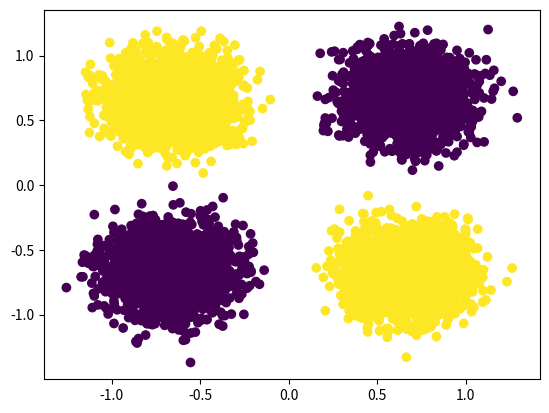

The script that saved this image:
import numpy as np
import matplotlib.pyplot as plt



n=10000
hal=n//2
quat=hal//2
quat_3=hal+quat
#x=np.zeros((n,2))


x=np.random.randn(n,2)

k=4
x[:,0][:hal]=(x[:,0][:hal]-k)/(k+2)
x[:,0][hal:]=(x[:,0][hal:]+k)/(k+2)
x[:,1][0:quat]=(x[:,1][0:quat]-k)/(k+2)
x[:,1][quat:hal]=(x[:,1][quat:hal]+k)/(k+2)
x[:,1][hal:quat_3]=(x[:,1][hal:quat_3]-k)/(k+2)
x[:,1][quat_3:]=(x[:,1][quat_3:]+k)/(k+2)


y=np.ones(n)
y[:quat]=0
y[quat_3:]=0
plt.scatter(x[:,0],x[:,1],c=y)
plt.show()
